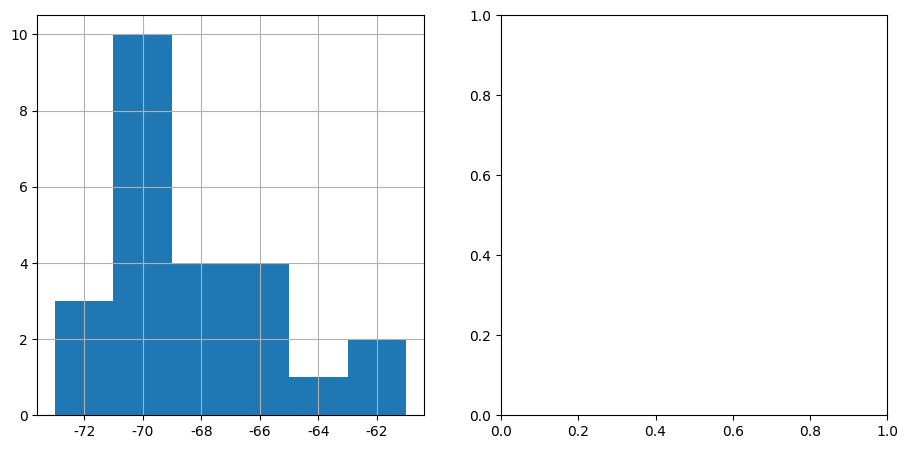

This chart was generated by the following Python code: (Note: this script raises an exception after producing the figure.)
import numpy as np
import matplotlib.pyplot as plt

data1 = [-70,-61,-67,-67,-72,-72,-73,-71,-67,-68,-70,-70,-68,-61,-70,-70,-71,-68,-71,-69,-65,-71,-70,-67]
data2 = [-66,-68,-65,-67,-68,-65,-66,-67,-65,-63,-63,-64,-68,-61,-58,-64,-65,-65,-65,-59,-65,-64,-64,-67]

dataq = [-72,-68,-65,-65,-71,-64,-64,-68,-69,-65,-71,-71,-69,-60,-66,-68,-69,-65,-66,-70,-64,-70,-70,-69,-70,-70]
plt.figure(figsize=(10,5))
plt.subplots_adjust(left=0.10,right=0.95,top=0.95,bottom=0.15)
ax1 = plt.subplot(1,2,1)
ax2 = plt.subplot(1,2,2)

bins = 2
group1 = int((max(data1) - min(data1)) / bins)
group2 = int((max(data2) - min(data2)) / bins)
groupq = int((max(dataq) - min(dataq)) / bins)

plt.rcParams['font.sans-serif']=['SimHei'] #用来正常显示中文标签
plt.rcParams['axes.unicode_minus']=False #用来正常显示负号
plt.sca(ax1)
plt.grid()
plt.hist(data1, group1,normed=1, alpha=0.7,label='二月1号')
rects2 = plt.hist(dataq, groupq,normed=1, alpha=0.7,label='二月15号')
plt.xlabel('RSSI/dB')
plt.ylabel('概率分布')
plt.legend()
plt.title('(a)',y=-0.17)

plt.sca(ax2)
plt.grid()
rects1 = plt.hist(data1, group1,normed=1, alpha=0.7,label='二月15号')
rects2 = plt.hist(data2, group2,normed=1, alpha=0.7,label='三月30号')
plt.xlabel('RSSI/dB')
plt.ylabel('概率分布')
plt.title('(b)',y=-0.17)
plt.legend()

plt.show()
